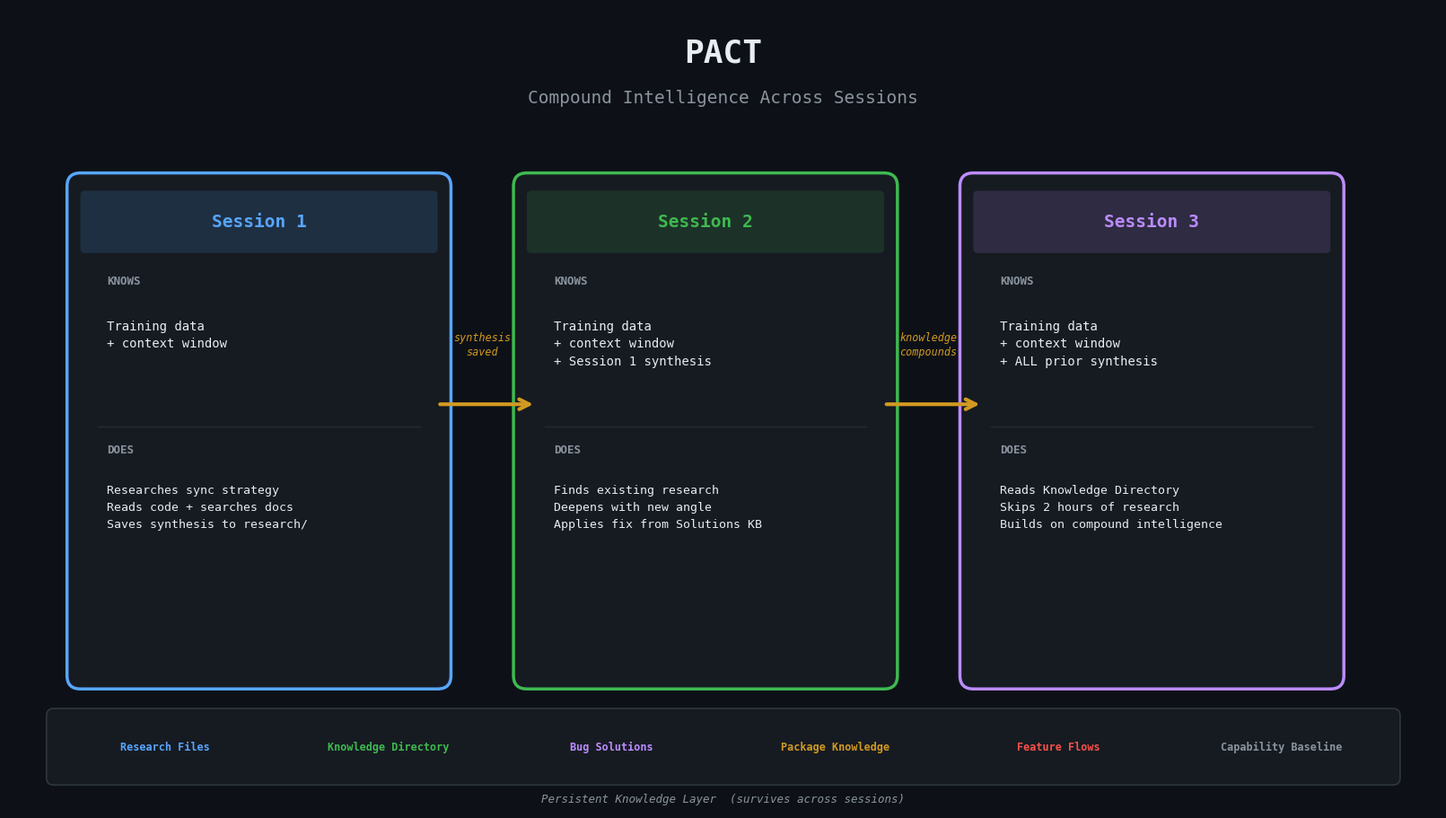

This figure's Python source: (Note: this script raises an exception after producing the figure.)
"""Generate PACT visual diagrams for Reddit post."""
import matplotlib
matplotlib.use('Agg')
import matplotlib.pyplot as plt
import matplotlib.patches as mpatches
from matplotlib.patches import FancyBboxPatch, FancyArrowPatch
import numpy as np


def draw_compound_intelligence():
    """Show how knowledge compounds across sessions."""
    fig, ax = plt.subplots(1, 1, figsize=(16, 9))
    fig.patch.set_facecolor('#0d1117')
    ax.set_facecolor('#0d1117')
    ax.set_xlim(0, 16)
    ax.set_ylim(0, 9)
    ax.axis('off')

    # Colors
    bg_dark = '#161b22'
    border = '#30363d'
    blue = '#58a6ff'
    green = '#3fb950'
    purple = '#bc8cff'
    orange = '#d29922'
    text_primary = '#e6edf3'
    text_secondary = '#8b949e'
    red = '#f85149'

    # Title
    ax.text(8, 8.5, 'PACT', ha='center', va='center',
            fontsize=26, fontweight='bold', color=text_primary, family='monospace')
    ax.text(8, 8.0, 'Compound Intelligence Across Sessions',
            ha='center', va='center', fontsize=14, color=text_secondary, family='monospace')

    # === Session boxes ===
    box_w = 4.0
    box_h = 5.5
    box_y = 1.5

    session_data = [
        (0.8, 'Session 1', blue,
         'Training data\n+ context window',
         'Researches sync strategy\nReads code + searches docs\nSaves synthesis to research/'),
        (5.8, 'Session 2', green,
         'Training data\n+ context window\n+ Session 1 synthesis',
         'Finds existing research\nDeepens with new angle\nApplies fix from Solutions KB'),
        (10.8, 'Session 3', purple,
         'Training data\n+ context window\n+ ALL prior synthesis',
         'Reads Knowledge Directory\nSkips 2 hours of research\nBuilds on compound intelligence'),
    ]

    for x, title, color, knows, does in session_data:
        # Main box
        box = FancyBboxPatch((x, box_y), box_w, box_h,
                             boxstyle="round,pad=0.15",
                             facecolor=bg_dark, edgecolor=color, linewidth=2.5)
        ax.add_patch(box)

        # Title bar background
        title_bar = FancyBboxPatch((x + 0.05, box_y + box_h - 0.7), box_w - 0.1, 0.6,
                                   boxstyle="round,pad=0.05",
                                   facecolor=color, edgecolor='none', alpha=0.15)
        ax.add_patch(title_bar)

        ax.text(x + box_w/2, box_y + box_h - 0.4, title,
                ha='center', va='center', fontsize=14, fontweight='bold',
                color=color, family='monospace')

        # KNOWS section
        ax.text(x + 0.3, box_y + box_h - 1.1, 'KNOWS',
                fontsize=9, color=text_secondary, family='monospace', fontweight='bold')
        ax.text(x + 0.3, box_y + box_h - 1.5, knows,
                fontsize=10, color=text_primary, family='monospace',
                va='top', linespacing=1.5)

        # Divider
        div_y = box_y + 2.8
        ax.plot([x + 0.2, x + box_w - 0.2], [div_y, div_y],
                color=border, linewidth=1, alpha=0.6)

        # DOES section
        ax.text(x + 0.3, div_y - 0.3, 'DOES',
                fontsize=9, color=text_secondary, family='monospace', fontweight='bold')
        ax.text(x + 0.3, div_y - 0.65, does,
                fontsize=9.5, color=text_primary, family='monospace',
                va='top', linespacing=1.6)

    # === Arrows between sessions ===
    arrow_y = box_y + box_h / 2 + 0.3
    for start_x, label in [(4.8, 'synthesis\nsaved'), (9.8, 'knowledge\ncompounds')]:
        ax.annotate('', xy=(start_x + 1.1, arrow_y),
                    xytext=(start_x, arrow_y),
                    arrowprops=dict(arrowstyle='->', color=orange,
                                   linewidth=3, mutation_scale=20))
        ax.text(start_x + 0.5, arrow_y + 0.55, label,
                ha='center', fontsize=8.5, color=orange, family='monospace',
                fontstyle='italic', linespacing=1.3)

    # === Bottom bar: knowledge systems ===
    bar_y = 0.35
    bar_h = 0.7
    bar = FancyBboxPatch((0.5, bar_y), 15, bar_h,
                         boxstyle="round,pad=0.08",
                         facecolor=bg_dark, edgecolor=border, linewidth=1.2)
    ax.add_patch(bar)

    systems = [
        ('Research Files', blue),
        ('Knowledge Directory', green),
        ('Bug Solutions', purple),
        ('Package Knowledge', orange),
        ('Feature Flows', red),
        ('Capability Baseline', '#8b949e'),
    ]

    spacing = 15.0 / len(systems)
    for i, (name, color) in enumerate(systems):
        cx = 0.5 + spacing * i + spacing / 2
        ax.text(cx, bar_y + bar_h/2, name, ha='center', va='center',
                fontsize=8.5, color=color, family='monospace', fontweight='bold')

    ax.text(8, 0.08, 'Persistent Knowledge Layer  (survives across sessions)',
            ha='center', fontsize=9, color=text_secondary, family='monospace',
            fontstyle='italic')

    plt.tight_layout(pad=0.3)
    plt.savefig('assets/pact-compound-intelligence.png', dpi=180,
                facecolor=fig.get_facecolor(), bbox_inches='tight')
    plt.close()
    print("Saved: assets/pact-compound-intelligence.png")


def draw_pillars():
    """Show the 6 pillars as a clean architecture diagram."""
    fig, ax = plt.subplots(1, 1, figsize=(16, 8))
    fig.patch.set_facecolor('#0d1117')
    ax.set_facecolor('#0d1117')
    ax.set_xlim(0, 16)
    ax.set_ylim(0, 8)
    ax.axis('off')

    bg_dark = '#161b22'
    border = '#30363d'
    blue = '#58a6ff'
    green = '#3fb950'
    purple = '#bc8cff'
    orange = '#d29922'
    red = '#f85149'
    cyan = '#39d353'
    text_primary = '#e6edf3'
    text_secondary = '#8b949e'

    # Title
    ax.text(8, 7.5, 'PACT', ha='center', va='center',
            fontsize=26, fontweight='bold', color=text_primary, family='monospace')
    ax.text(8, 7.05, '6 Pillars of Agent Governance',
            ha='center', va='center', fontsize=14, color=text_secondary, family='monospace')

    pillars = [
        ('Mechanical\nEnforcement', '10 shell hooks\nthat BLOCK\nviolations', red,
         'Secrets, force push,\nedit-before-read,\ncommit behind remote'),
        ('Context\nReplacement', 'Architecture maps\n& lifecycle flows\nreplace memory', blue,
         'SYSTEM_MAP.yaml\nfeature flows\npackage knowledge'),
        ('Self-Evolving\nReasoning', '19 questions\nthe agent asks\nat decision points', green,
         'Agent adds its own\nredirections over time'),
        ('Structure vs\nBehavior', 'Wiring (spatial)\nvs flow (temporal)\nNever mix them.', purple,
         '"What files to touch?"\nvs\n"What breaks if wrong?"'),
        ('Multi-Agent\nResilience', 'Claude + Gemini\nshare hooks, rules\n& task tracker', orange,
         'Zero context loss\non agent switch\nOne set of rules'),
        ('Compound\nIntelligence', 'Research synthesis\nknowledge directory\ncapability baseline', cyan,
         'Each session\nsmarter than\nthe last'),
    ]

    pillar_width = 2.2
    gap = 0.2
    total_width = len(pillars) * pillar_width + (len(pillars) - 1) * gap
    start_x = (16 - total_width) / 2
    pillar_h = 5.6
    pillar_y = 0.8

    for i, (title, desc, color, detail) in enumerate(pillars):
        x = start_x + i * (pillar_width + gap)

        # Pillar box
        box = FancyBboxPatch((x, pillar_y), pillar_width, pillar_h,
                             boxstyle="round,pad=0.12",
                             facecolor=bg_dark, edgecolor=color, linewidth=2,
                             alpha=0.95)
        ax.add_patch(box)

        # Number badge
        badge_y = pillar_y + pillar_h - 0.5
        circle = plt.Circle((x + pillar_width/2, badge_y), 0.32,
                           facecolor=color, edgecolor='none', alpha=0.25)
        ax.add_patch(circle)
        ax.text(x + pillar_width/2, badge_y, str(i+1),
                ha='center', va='center', fontsize=14, fontweight='bold',
                color=color, family='monospace')

        # Title
        ax.text(x + pillar_width/2, pillar_y + pillar_h - 1.4, title,
                ha='center', va='center', fontsize=10.5, fontweight='bold',
                color=color, family='monospace', linespacing=1.3)

        # Description
        ax.text(x + pillar_width/2, pillar_y + pillar_h - 2.9, desc,
                ha='center', va='center', fontsize=9, color=text_primary,
                family='monospace', linespacing=1.6)

        # Divider
        div_y = pillar_y + 1.9
        ax.plot([x + 0.15, x + pillar_width - 0.15], [div_y, div_y],
                color=border, linewidth=0.8)

        # Detail/example
        ax.text(x + pillar_width/2, pillar_y + 1.0, detail,
                ha='center', va='center', fontsize=8, color=text_secondary,
                family='monospace', linespacing=1.5, fontstyle='italic')

    # Tagline
    ax.text(8, 0.3, 'Rules are suggestions.  Infrastructure is law.',
            ha='center', fontsize=13, color=text_secondary, family='monospace',
            fontstyle='italic')

    plt.tight_layout(pad=0.3)
    plt.savefig('assets/pact-pillars.png', dpi=180,
                facecolor=fig.get_facecolor(), bbox_inches='tight')
    plt.close()
    print("Saved: assets/pact-pillars.png")


if __name__ == '__main__':
    draw_compound_intelligence()
    draw_pillars()
